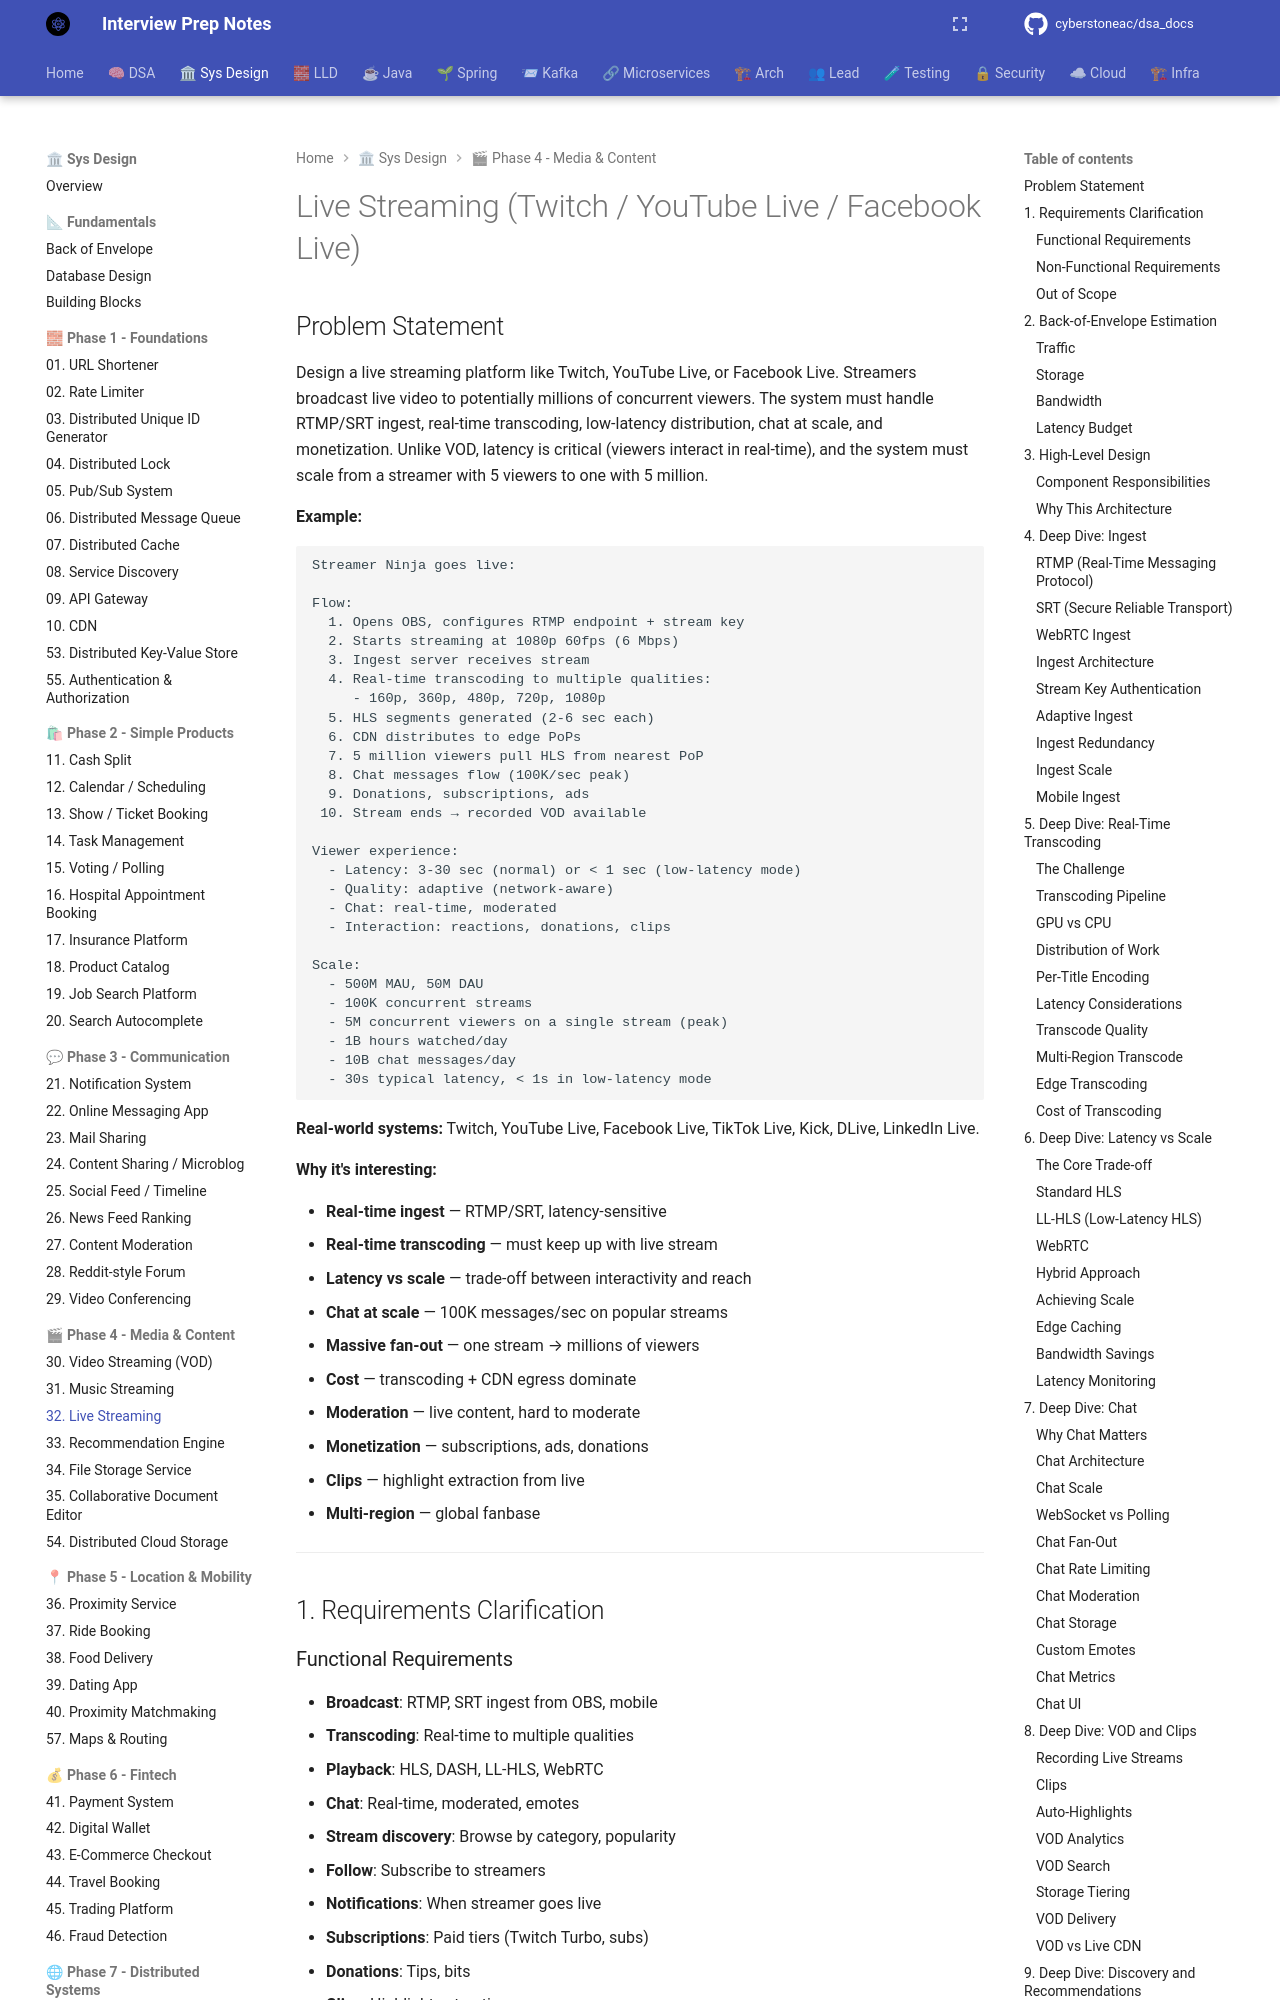

repository: cyberstoneac/dsa_docs · page: system-design/problems/32-live-streaming/index.html · generator: mkdocs

# Live Streaming (Twitch / YouTube Live / Facebook Live)

## Problem Statement

Design a live streaming platform like Twitch, YouTube Live, or Facebook Live. Streamers broadcast live video to potentially millions of concurrent viewers. The system must handle RTMP/SRT ingest, real-time transcoding, low-latency distribution, chat at scale, and monetization. Unlike VOD, latency is critical (viewers interact in real-time), and the system must scale from a streamer with 5 viewers to one with 5 million.

**Example:**

```
Streamer Ninja goes live:

Flow:
  1. Opens OBS, configures RTMP endpoint + stream key
  2. Starts streaming at 1080p 60fps (6 Mbps)
  3. Ingest server receives stream
  4. Real-time transcoding to multiple qualities:
     - 160p, 360p, 480p, 720p, 1080p
  5. HLS segments generated (2-6 sec each)
  6. CDN distributes to edge PoPs
  7. 5 million viewers pull HLS from nearest PoP
  8. Chat messages flow (100K/sec peak)
  9. Donations, subscriptions, ads
 10. Stream ends → recorded VOD available

Viewer experience:
  - Latency: 3-30 sec (normal) or < 1 sec (low-latency mode)
  - Quality: adaptive (network-aware)
  - Chat: real-time, moderated
  - Interaction: reactions, donations, clips

Scale:
  - 500M MAU, 50M DAU
  - 100K concurrent streams
  - 5M concurrent viewers on a single stream (peak)
  - 1B hours watched/day
  - 10B chat messages/day
  - 30s typical latency, < 1s in low-latency mode
```

**Real-world systems:** Twitch, YouTube Live, Facebook Live, TikTok Live, Kick, DLive, LinkedIn Live.

**Why it's interesting:**
